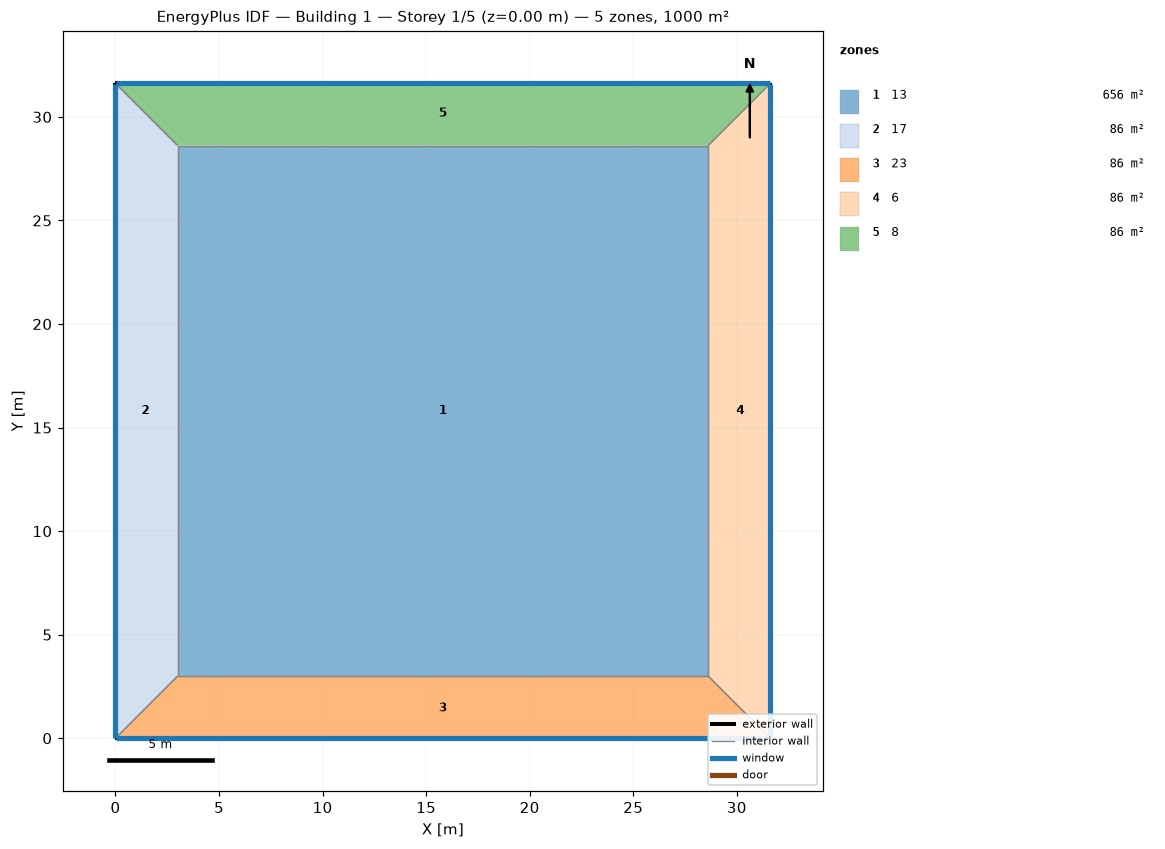
=== STOREY PLAN SPEC (per zone: floor XY polygon, exterior-wall plan segments, windows/doors) ===
zone 1: 13  (656.4 m²)
  floor: (3.00, 3.00) (3.00, 28.62) (28.62, 28.62) (28.62, 3.00)
  interior walls: 4
zone 2: 17  (85.9 m²)
  floor: (0.00, 0.00) (0.00, 31.62) (3.00, 28.62) (3.00, 3.00)
  exterior wall: (0.00, 31.62) – (0.00, 0.00)  [31.6 m]
    window: (0.00, 31.59) – (0.00, 0.03)  [44.3 m²]
  interior walls: 3
zone 3: 23  (85.9 m²)
  floor: (31.62, 0.00) (0.00, 0.00) (3.00, 3.00) (28.62, 3.00)
  exterior wall: (0.00, 0.00) – (31.62, 0.00)  [31.6 m]
    window: (0.03, 0.00) – (31.59, 0.00)  [44.3 m²]
  interior walls: 3
zone 4: 6  (85.9 m²)
  floor: (31.62, 31.62) (31.62, 0.00) (28.62, 3.00) (28.62, 28.62)
  exterior wall: (31.62, 0.00) – (31.62, 31.62)  [31.6 m]
    window: (31.62, 0.03) – (31.62, 31.59)  [44.3 m²]
  interior walls: 3
zone 5: 8  (85.9 m²)
  floor: (0.00, 31.62) (31.62, 31.62) (28.62, 28.62) (3.00, 28.62)
  exterior wall: (31.62, 31.62) – (0.00, 31.62)  [31.6 m]
    window: (31.59, 31.62) – (0.03, 31.62)  [44.3 m²]
  interior walls: 3

=== DERIVED (storey summary) ===
Building: Building 1
Storey: 1 of 5  (floor level z = 0.00 m)
Storey gross floor area: 999.8 m²
Zones on this storey: 5
  - 13: floor 656.4 m²
  - 17: floor 85.9 m²; exterior wall 31.6 m (126.5 m²); 1 window(s) 44.3 m²; WWR 35.0%
  - 23: floor 85.9 m²; exterior wall 31.6 m (126.5 m²); 1 window(s) 44.3 m²; WWR 35.0%
  - 6: floor 85.9 m²; exterior wall 31.6 m (126.5 m²); 1 window(s) 44.3 m²; WWR 35.0%
  - 8: floor 85.9 m²; exterior wall 31.6 m (126.5 m²); 1 window(s) 44.3 m²; WWR 35.0%
Zone adjacency (shared interzone walls):
  - 13 ↔ 17
  - 13 ↔ 23
  - 13 ↔ 6
  - 13 ↔ 8
  - 17 ↔ 23
  - 17 ↔ 8
  - 23 ↔ 6
  - 6 ↔ 8